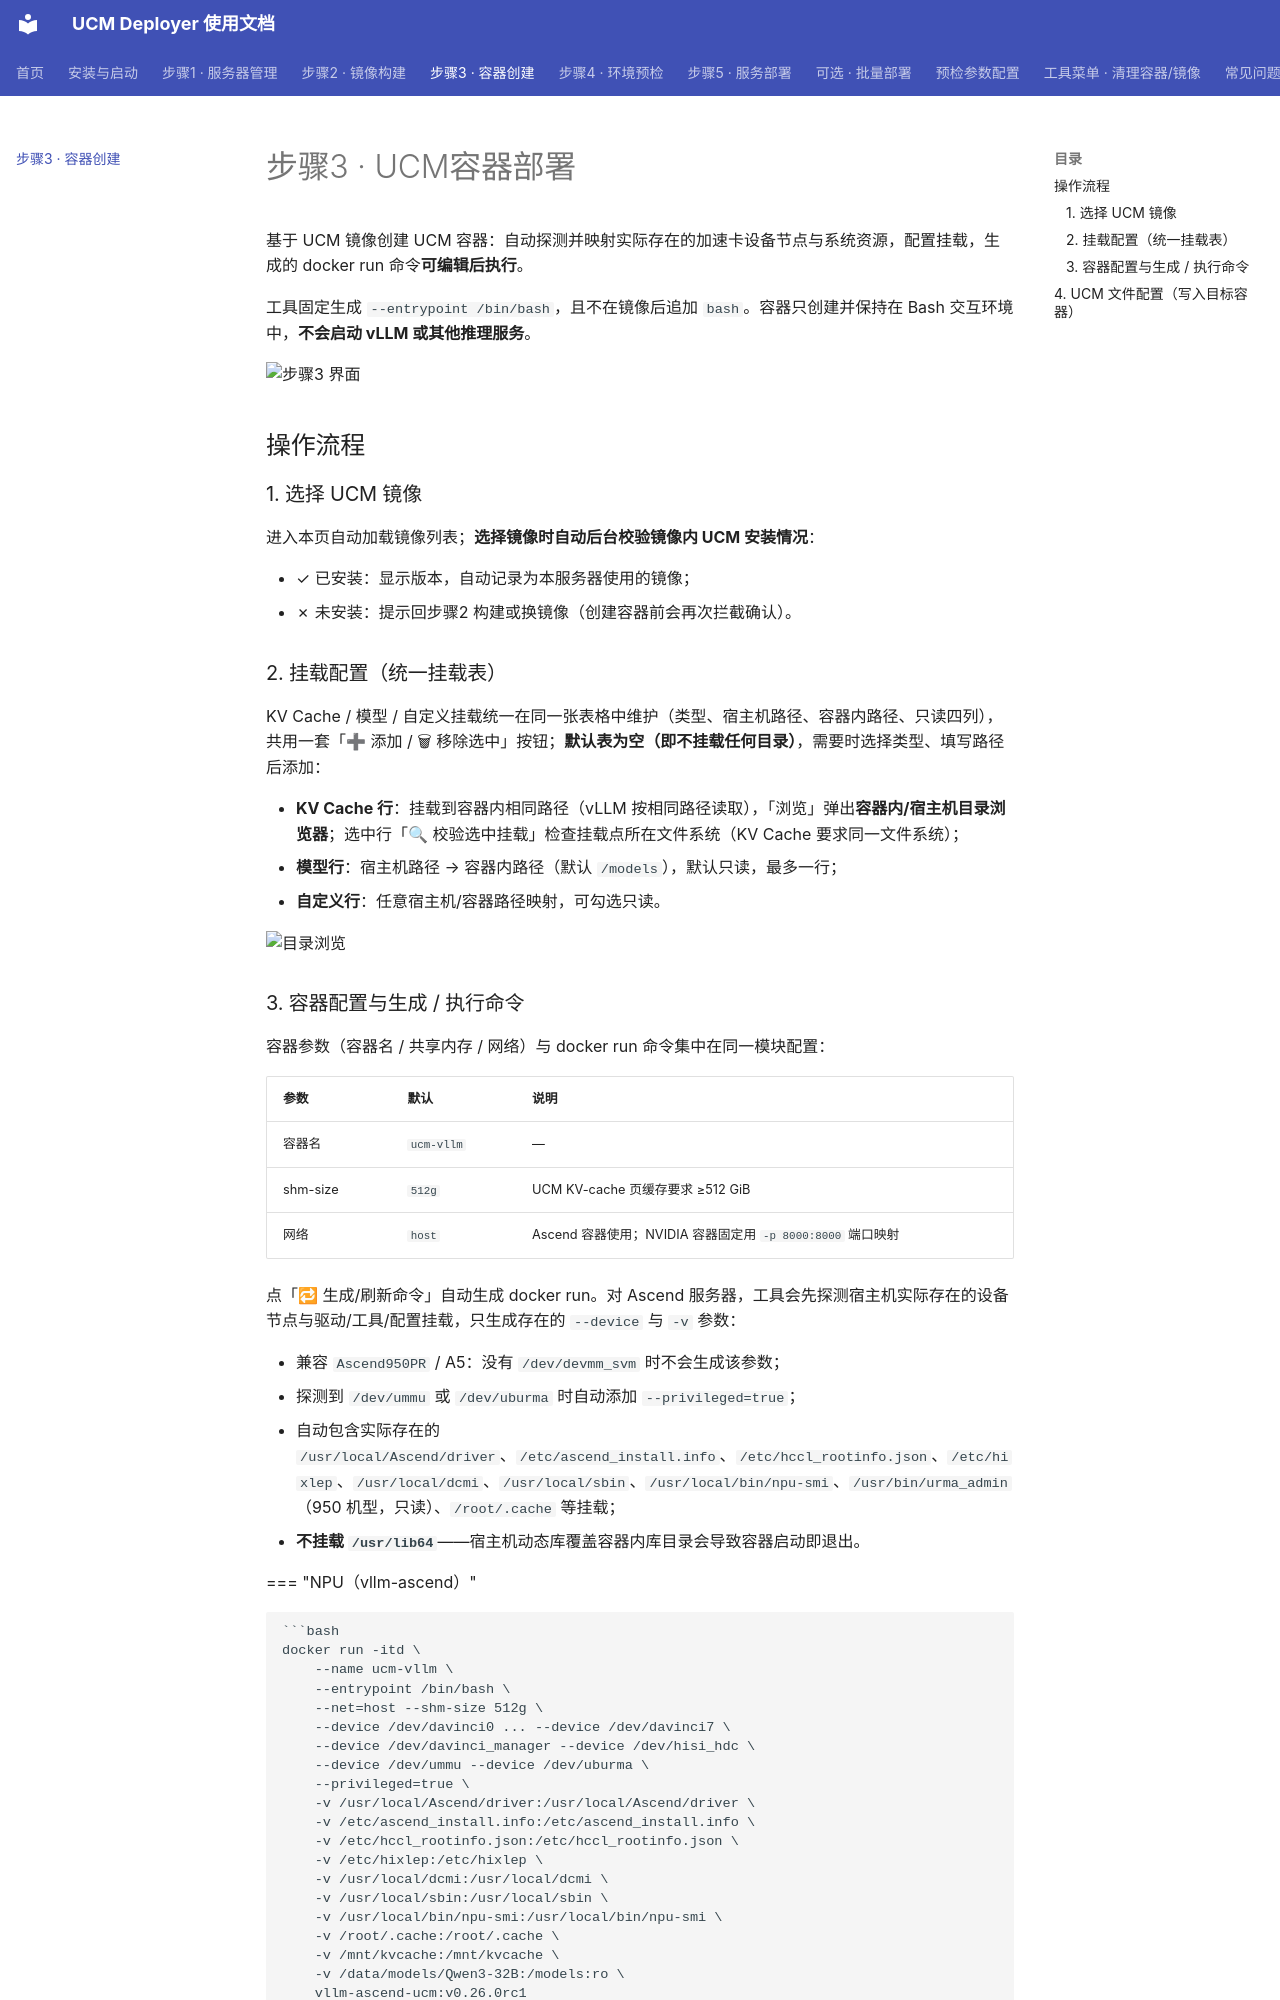

repository: ucm-system/UCM-Deployer · page: guide/step3/index.html · generator: mkdocs

# 步骤3 · UCM容器部署

基于 UCM 镜像创建 UCM 容器：自动探测并映射实际存在的加速卡设备节点与系统资源，配置挂载，生成的 docker run 命令**可编辑后执行**。

工具固定生成 `--entrypoint /bin/bash`，且不在镜像后追加 `bash`。容器只创建并保持在 Bash 交互环境中，**不会启动 vLLM 或其他推理服务**。

![步骤3 界面](../screenshots/step3-container.png)

## 操作流程

### 1. 选择 UCM 镜像

进入本页自动加载镜像列表；**选择镜像时自动后台校验镜像内 UCM 安装情况**：

- ✓ 已安装：显示版本，自动记录为本服务器使用的镜像；
- ✗ 未安装：提示回步骤2 构建或换镜像（创建容器前会再次拦截确认）。

### 2. 挂载配置（统一挂载表）

KV Cache / 模型 / 自定义挂载统一在同一张表格中维护（类型、宿主机路径、容器内路径、只读四列），共用一套「➕ 添加 / 🗑 移除选中」按钮；**默认表为空（即不挂载任何目录）**，需要时选择类型、填写路径后添加：

- **KV Cache 行**：挂载到容器内相同路径（vLLM 按相同路径读取），「浏览」弹出**容器内/宿主机目录浏览器**；选中行「🔍 校验选中挂载」检查挂载点所在文件系统（KV Cache 要求同一文件系统）；
- **模型行**：宿主机路径 → 容器内路径（默认 `/models`），默认只读，最多一行；
- **自定义行**：任意宿主机/容器路径映射，可勾选只读。

![目录浏览](../screenshots/dialog-remote-dirs.png)
